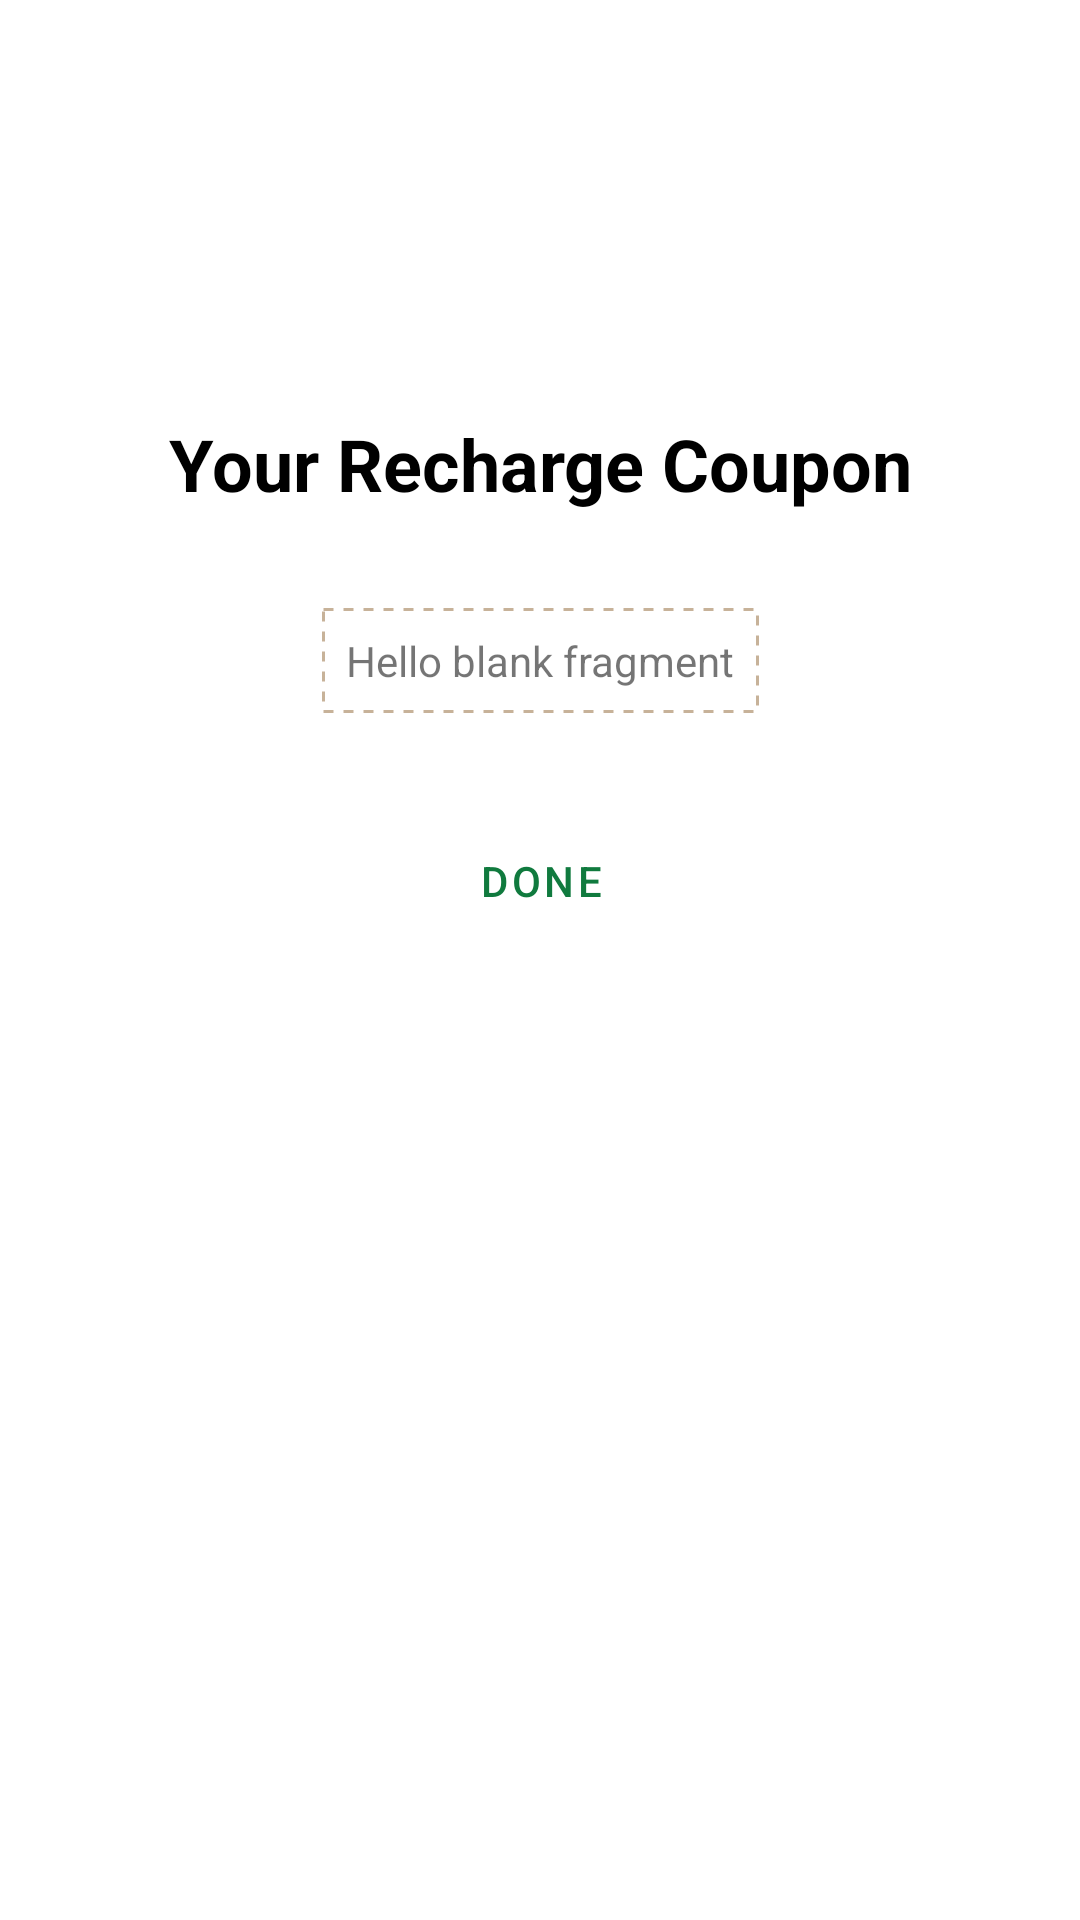

Write the Android layout XML for this screen, with the resource values it uses.
<!-- AndroidManifest.xml: application theme AppTheme -->
<!-- res/layout/fragment_recharge_coupon.xml -->
<androidx.constraintlayout.widget.ConstraintLayout xmlns:android="http://schemas.android.com/apk/res/android"
    xmlns:app="http://schemas.android.com/apk/res-auto"
    xmlns:tools="http://schemas.android.com/tools"
    android:layout_width="match_parent"
    android:layout_height="match_parent"
    tools:context="com.example.bankaks.rechargeCoupon.RechargeCouponFragment">


    <TextView
        android:id="@+id/recharge"
        android:layout_width="wrap_content"
        android:layout_height="wrap_content"
        android:layout_marginBottom="32dp"
        android:textSize="24sp"
        android:textColor="@android:color/black"
        android:textStyle="bold"
        android:text="Your Recharge Coupon"
        app:layout_constraintBottom_toTopOf="@+id/recharge_coupon"
        app:layout_constraintEnd_toEndOf="@+id/recharge_coupon"
        app:layout_constraintStart_toStartOf="@+id/recharge_coupon" />

    <TextView
        android:id="@+id/recharge_coupon"
        android:layout_width="wrap_content"
        android:layout_height="wrap_content"
        android:layout_marginBottom="200dp"
        android:background="@drawable/dotted_borders"
        android:maxEms="20"
        android:padding="8dp"
        android:text="@string/hello_blank_fragment"
        android:textAlignment="center"
        app:layout_constraintBottom_toBottomOf="parent"
        app:layout_constraintEnd_toEndOf="parent"
        app:layout_constraintStart_toStartOf="parent"
        app:layout_constraintTop_toTopOf="parent" />


    <Button
        android:id="@+id/done"
        style="@style/Widget.MaterialComponents.Button.TextButton"
        android:layout_width="wrap_content"
        android:layout_height="wrap_content"
        android:layout_marginTop="32dp"
        android:text="Done"
        android:textColor="@color/colorPrimaryDark"
        app:layout_constraintEnd_toEndOf="@+id/recharge_coupon"
        app:layout_constraintStart_toStartOf="@+id/recharge_coupon"
        app:layout_constraintTop_toBottomOf="@+id/recharge_coupon" />


</androidx.constraintlayout.widget.ConstraintLayout>
<!-- resources referenced by this layout -->
<resources>
  <color name="colorPrimaryDark">#107A3E</color>
  <!-- drawable dotted_borders (drawable) -->
  <?xml version="1.0" encoding="utf-8"?>
  <shape xmlns:android="http://schemas.android.com/apk/res/android"
      android:shape="rectangle">
      <stroke
          android:width="1dp"
          android:color="#C7B299"
          android:dashWidth="10px"
          android:dashGap="10px" />
  </shape>
  <string name="hello_blank_fragment">Hello blank fragment</string>
  <style name="AppTheme" parent="Theme.MaterialComponents.Light">
          
          <item name="colorPrimary">@color/colorPrimary</item>
          <item name="colorPrimaryDark">@color/colorPrimaryDark</item>
          <item name="colorAccent">@color/colorAccent</item>
      </style>
  <color name="colorPrimary">#7CB943</color>
  <color name="colorAccent">#D7F8B3</color>
</resources>
